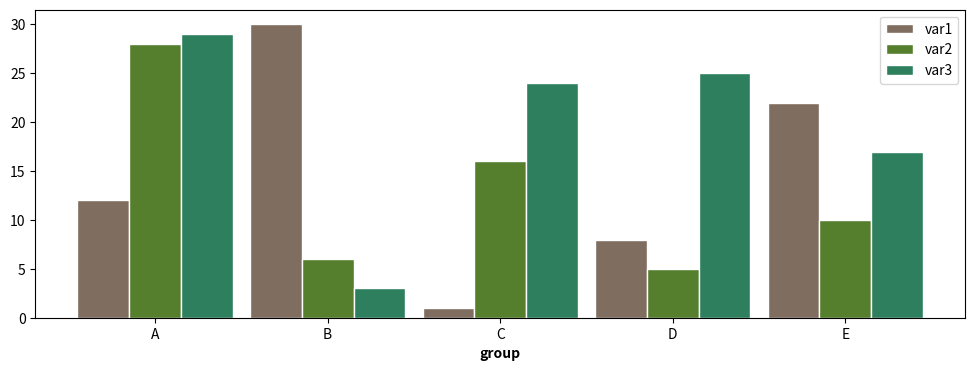

Here is the Python script that generated this plot:
# libraries
import numpy as np
import matplotlib.pyplot as plt

# set width of bar
barWidth = 0.3

# set height of bar
bars1 = [12, 30, 1, 8, 22]
bars2 = [28, 6, 16, 5, 10]
bars3 = [29, 3, 24, 25, 17]

# Set position of bar on X axis
r1 = np.arange(len(bars1))
r2 = [x + barWidth for x in r1]
r3 = [x + barWidth for x in r2]

plt.figure(figsize=(12, 4))

# Make the plot
plt.bar(r1, bars1, color='#7f6d5f', width=barWidth, edgecolor='white', label='var1')
plt.bar(r2, bars2, color='#557f2d', width=barWidth, edgecolor='white', label='var2')
plt.bar(r3, bars3, color='#2d7f5e', width=barWidth, edgecolor='white', label='var3')

# Add xticks on the middle of the group bars
plt.xlabel('group', fontweight='bold')
plt.xticks([r + barWidth for r in range(len(bars1))], ['A', 'B', 'C', 'D', 'E'])

# Create legend & Show graphic
plt.legend()
plt.show()
